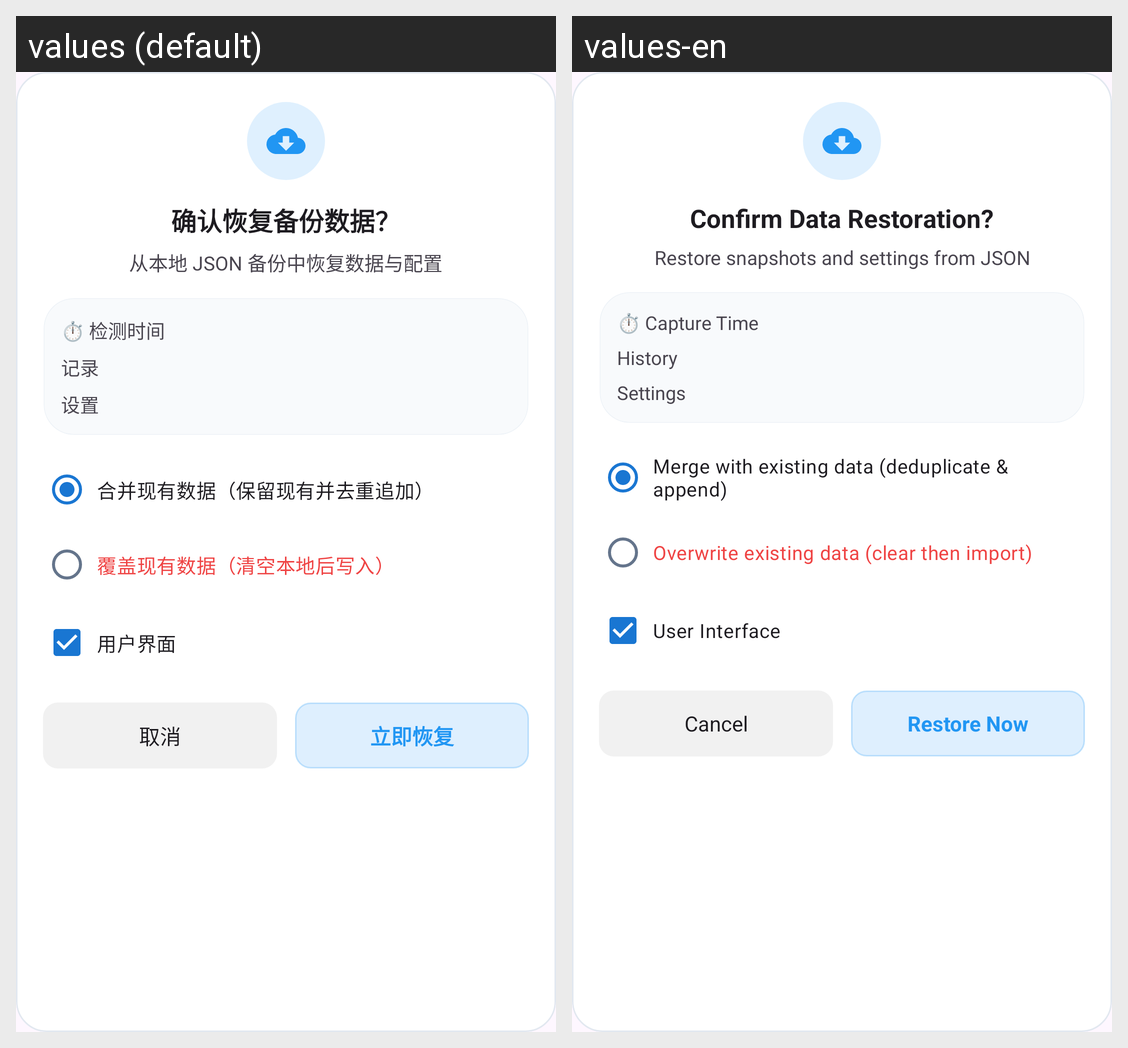

The Android screen above is rendered under two locales of the same app. Produce the string resources it draws, with the default and per-locale values.
Android screen res/layout/dialog_restore_backup_confirm.xml rendered under 2 locales, left to right: values (default), values-en. Device: Nexus 5 (rendered at 1080×1920; each locale shown at half size, 540×960, under a caption strip naming it); theme Theme.BatteryApp.
Strings drawn on this screen, with the default value and each locale's value (text and hints the layout hard-codes, and strings that could not be matched under every locale, appear in the picture but are not listed):

dialog_restore_title
  values: 确认恢复备份数据？
  values-en: Confirm Data Restoration?

setting_restore_backup_desc
  values: 从本地 JSON 备份中恢复数据与配置
  values-en: Restore snapshots and settings from JSON

param_capture_time
  values: ⏱️ 检测时间
  values-en: ⏱️ Capture Time

nav_history
  values: 记录
  values-en: History

nav_settings
  values: 设置
  values-en: Settings

dialog_restore_mode_merge
  values: 合并现有数据（保留现有并去重追加）
  values-en: Merge with existing data (deduplicate & append)

dialog_restore_mode_overwrite
  values: 覆盖现有数据（清空本地后写入）
  values-en: Overwrite existing data (clear then import)

settings_section_ui
  values: 用户界面
  values-en: User Interface

cancel
  values: 取消
  values-en: Cancel

dialog_restore_btn_confirm
  values: 立即恢复
  values-en: Restore Now
